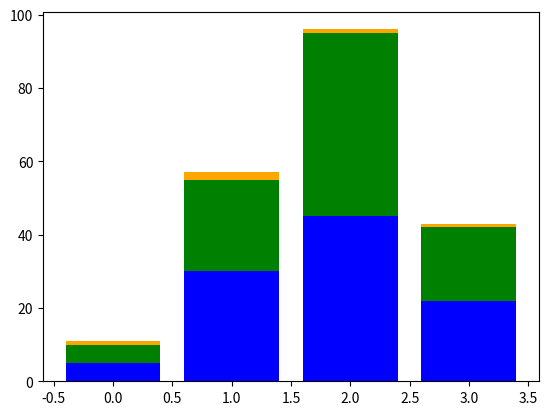

Python code for this plot:
# 전산물리학1 19강

import numpy as np
import matplotlib.pyplot as plt


# ----------[이중분할막대]----------

A = [5., 30., 45., 22.]
B = [5., 25., 50., 20.]

X = range(4)

plt.bar(X, A)
plt.bar(X, B, bottom=A)
# plt.show()


# ----------[삼중분할막대(ver.반복구문삭제)]----------

data = np.array([[5., 30., 45., 22.],
                 [5., 25., 50., 20.],
                 [1., 2., 1., 1.]])

color_list = ['blue', 'green', 'orange']

X = np.arange(data.shape[1])
for i in range(data.shape[0]):
    # axis=0는 low를 더하는 것이고, axis=1은 column을 더하는 것
    S = np.sum(data[:i], axis=0)
    plt.bar(X, data[i], bottom=S, color=color_list[i % len(color_list)])
plt.show()
